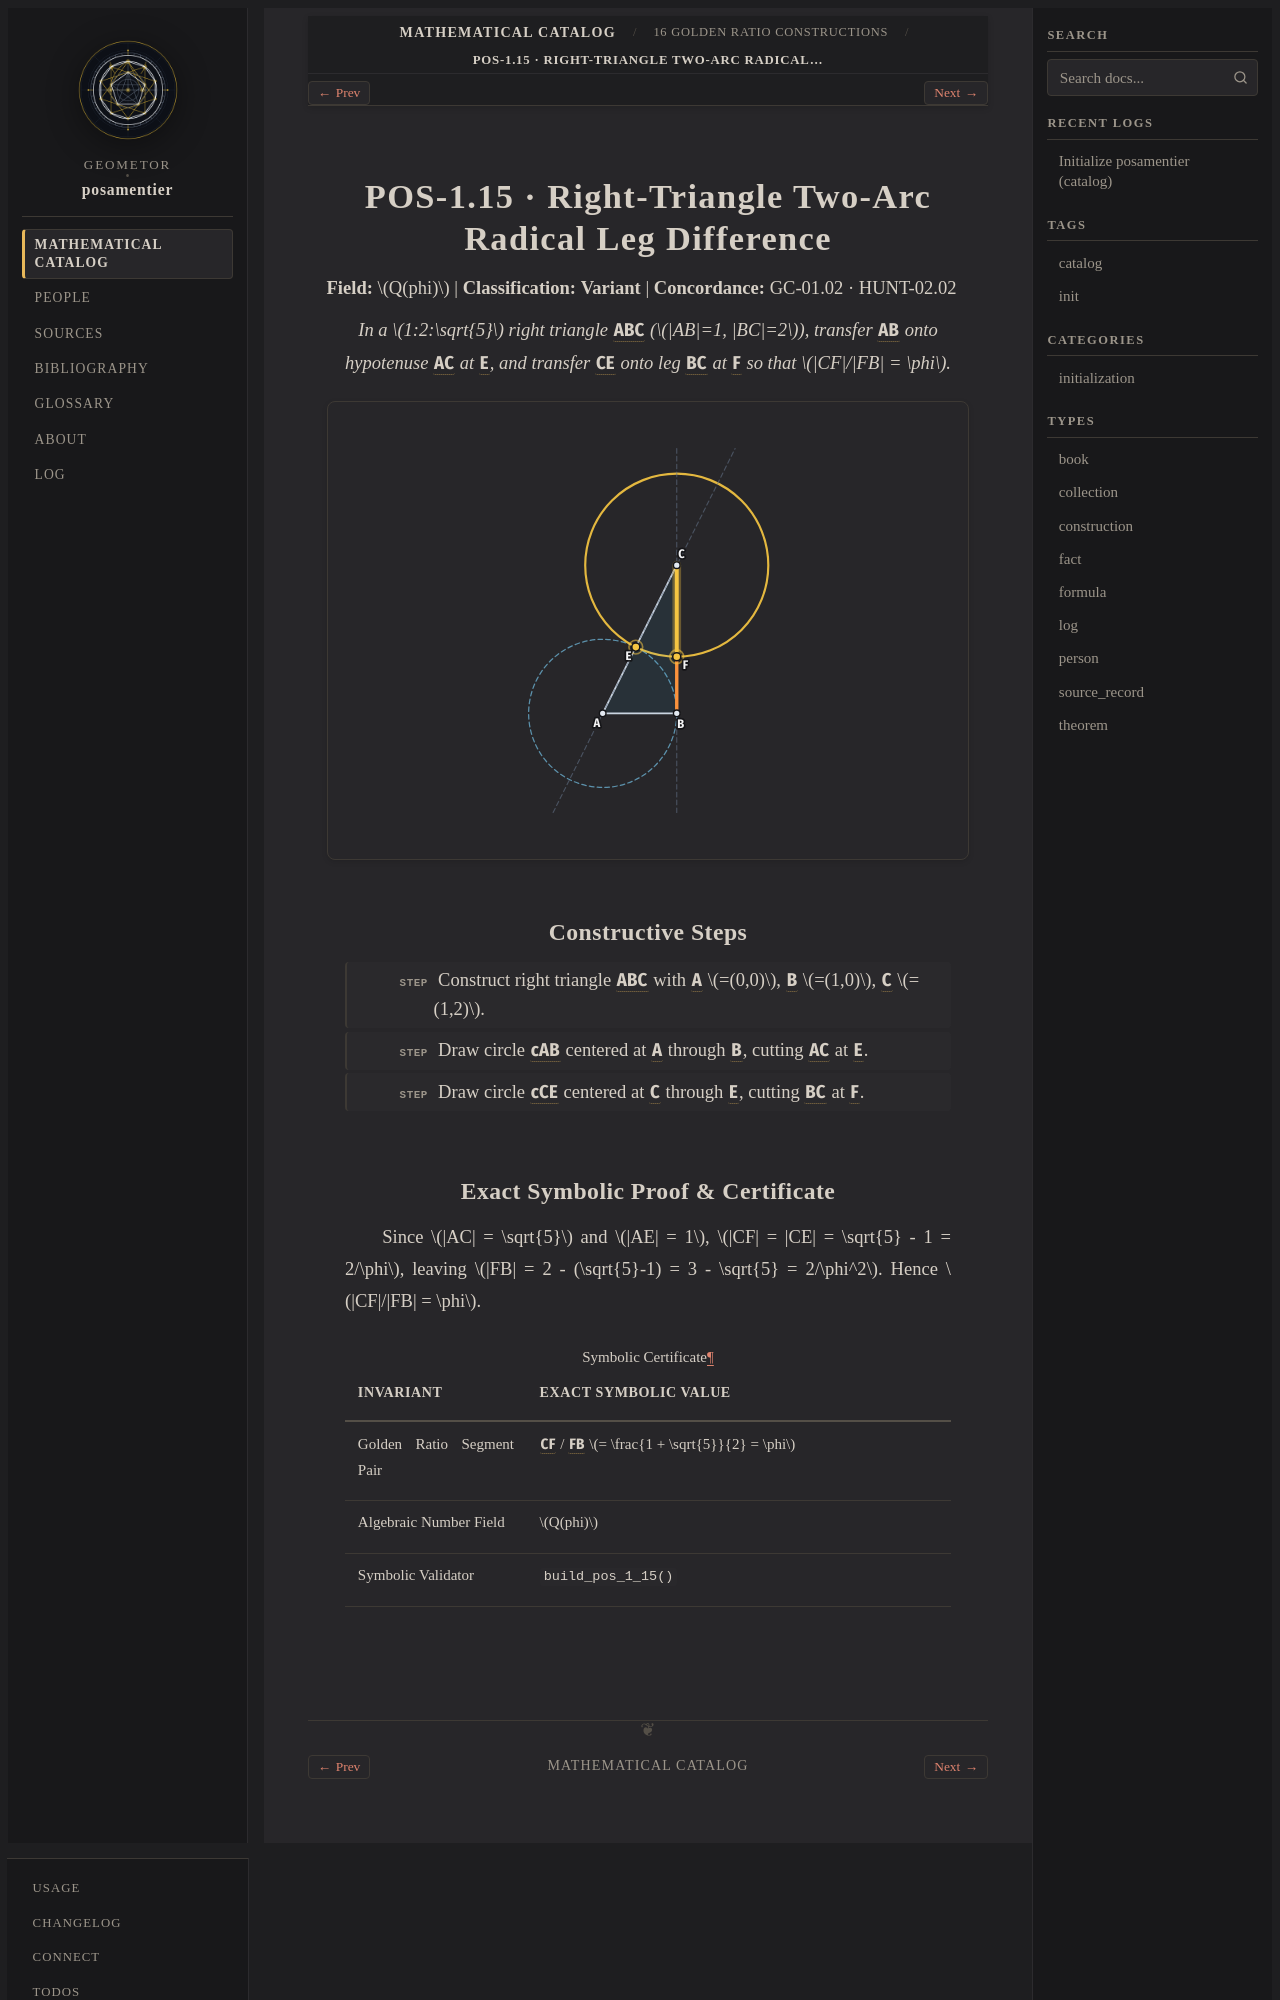

repository: geometor/posamentier · page: catalog/01-constructions/pos-1-15.html · generator: sphinx

:type: construction
:order: 15
:excerpt: Right-Triangle Two-Arc Radical Leg Difference — exact symbolic construction over Q(phi) (Variant).

POS-1.15 · Right-Triangle Two-Arc Radical Leg Difference
========================================================

**Field:** :math:`Q(phi)` | **Classification:** **Variant** | **Concordance:** GC-01.02 · HUNT-02.02

.. enunciation::

   In a :math:`1:2:\sqrt{5}` right triangle :g:`ABC` (:math:`|AB|=1, |BC|=2`), transfer :g:`AB` onto hypotenuse :g:`AC` at :g:`E`, and transfer :g:`CE` onto leg :g:`BC` at :g:`F` so that :math:`|CF|/|FB| = \phi`.

.. picture:: pos-1-15.svg
   :alt: POS-1.15 — Right-Triangle Two-Arc Radical Leg Difference

Constructive Steps
------------------

.. step::

   Construct right triangle :g:`ABC` with :g:`A` :math:`=(0,0)`, :g:`B` :math:`=(1,0)`, :g:`C` :math:`=(1,2)`.

.. step::

   Draw circle :g:`cAB` centered at :g:`A` through :g:`B`, cutting :g:`AC` at :g:`E`.

.. step::

   Draw circle :g:`cCE` centered at :g:`C` through :g:`E`, cutting :g:`BC` at :g:`F`.
